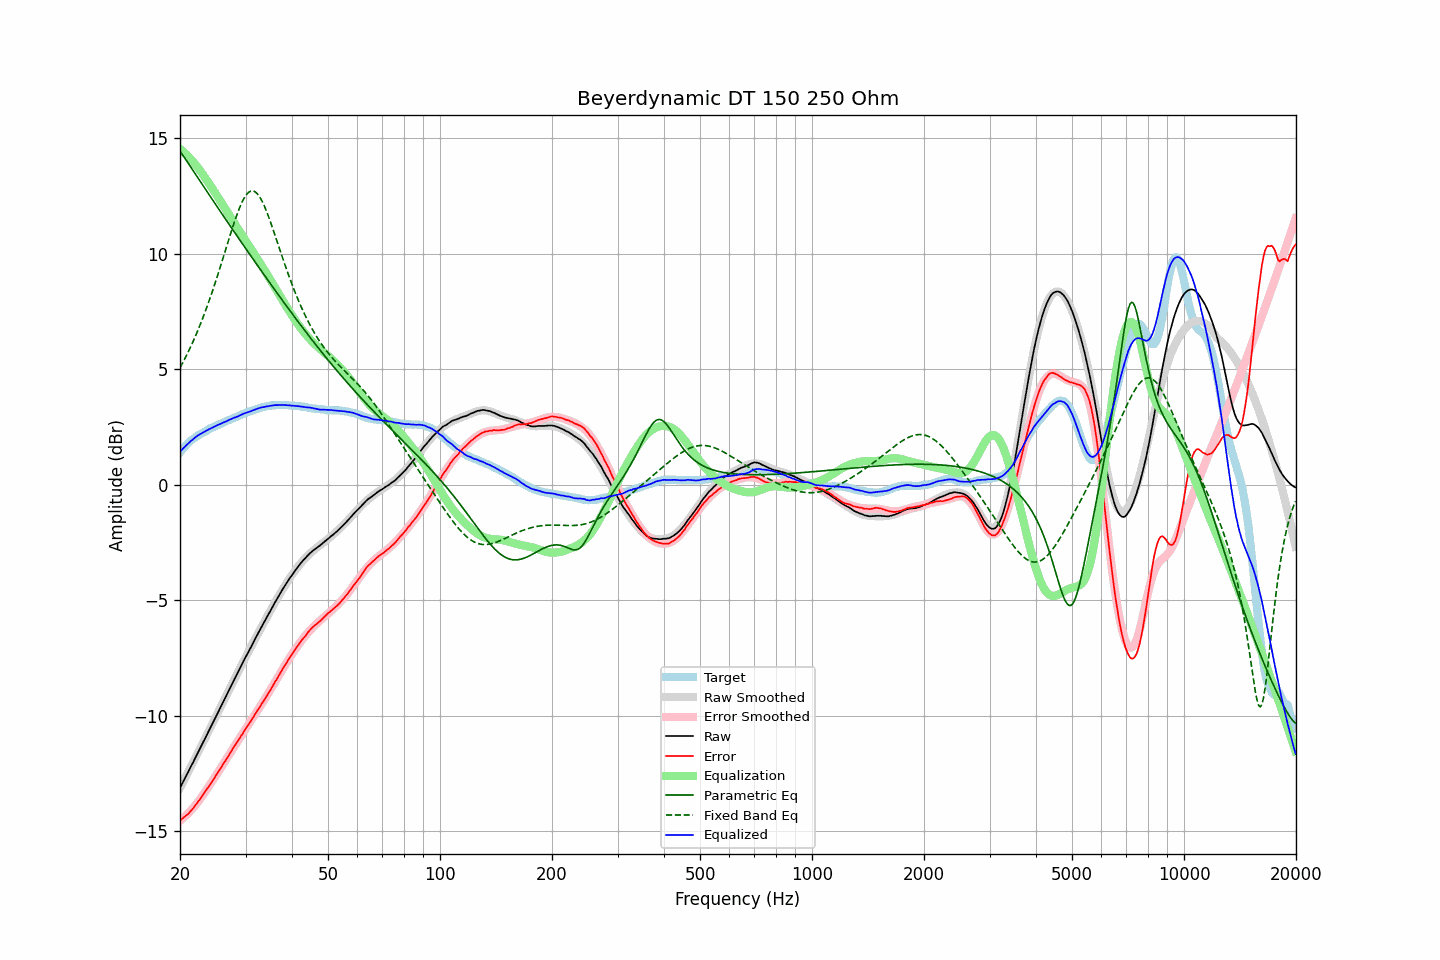

Data behind this chart, as committed beside it:
frequency, raw, error, smoothed, error_smoothed, equalization, parametric_eq, fixed_band_eq, equalized_raw, equalized_smoothed, target
20.00, -13.11, -14.51, -13.11, -14.54, 14.54, 14.44, 5.06, 1.43, 1.43, 1.40
20.20, -12.98, -14.47, -12.98, -14.48, 14.48, 14.34, 5.19, 1.50, 1.50, 1.49
20.40, -12.84, -14.41, -12.84, -14.42, 14.42, 14.24, 5.32, 1.58, 1.58, 1.57
20.61, -12.71, -14.35, -12.71, -14.36, 14.36, 14.14, 5.46, 1.64, 1.65, 1.64
20.81, -12.57, -14.30, -12.57, -14.29, 14.29, 14.03, 5.59, 1.72, 1.72, 1.73
21.02, -12.44, -14.25, -12.44, -14.22, 14.22, 13.93, 5.73, 1.78, 1.78, 1.81
21.23, -12.30, -14.17, -12.30, -14.15, 14.15, 13.82, 5.88, 1.85, 1.85, 1.87
21.44, -12.16, -14.09, -12.16, -14.07, 14.07, 13.72, 6.03, 1.91, 1.91, 1.93
21.66, -12.03, -14.01, -12.03, -14.00, 14.00, 13.62, 6.18, 1.96, 1.97, 1.98
21.87, -11.89, -13.92, -11.89, -13.91, 13.91, 13.51, 6.34, 2.02, 2.02, 2.03
22.09, -11.75, -13.83, -11.75, -13.83, 13.83, 13.41, 6.50, 2.08, 2.08, 2.08
22.31, -11.61, -13.74, -11.62, -13.74, 13.74, 13.30, 6.66, 2.13, 2.13, 2.13
22.54, -11.47, -13.64, -11.48, -13.65, 13.65, 13.19, 6.83, 2.17, 2.17, 2.17
22.76, -11.34, -13.55, -11.34, -13.55, 13.55, 13.09, 7.01, 2.21, 2.21, 2.21
22.99, -11.20, -13.44, -11.20, -13.45, 13.45, 12.98, 7.18, 2.25, 2.25, 2.24
23.22, -11.06, -13.34, -11.06, -13.35, 13.35, 12.88, 7.37, 2.29, 2.29, 2.28
23.45, -10.92, -13.24, -10.92, -13.25, 13.25, 12.77, 7.55, 2.33, 2.33, 2.32
23.69, -10.78, -13.14, -10.78, -13.15, 13.15, 12.67, 7.74, 2.36, 2.36, 2.36
23.92, -10.64, -13.04, -10.64, -13.04, 13.04, 12.57, 7.94, 2.40, 2.40, 2.40
24.16, -10.50, -12.95, -10.50, -12.94, 12.94, 12.46, 8.14, 2.44, 2.44, 2.45
24.40, -10.36, -12.84, -10.36, -12.83, 12.83, 12.36, 8.34, 2.47, 2.47, 2.48
24.65, -10.22, -12.72, -10.22, -12.73, 12.73, 12.25, 8.55, 2.50, 2.50, 2.50
24.89, -10.08, -12.61, -10.08, -12.62, 12.62, 12.15, 8.76, 2.54, 2.54, 2.53
25.14, -9.94, -12.51, -9.94, -12.51, 12.51, 12.04, 8.98, 2.57, 2.57, 2.57
25.39, -9.80, -12.40, -9.80, -12.40, 12.40, 11.94, 9.19, 2.61, 2.60, 2.60
25.65, -9.66, -12.30, -9.66, -12.30, 12.30, 11.84, 9.41, 2.63, 2.64, 2.64
25.91, -9.52, -12.18, -9.52, -12.19, 12.19, 11.73, 9.64, 2.66, 2.67, 2.66
26.16, -9.38, -12.07, -9.38, -12.08, 12.08, 11.63, 9.86, 2.70, 2.70, 2.69
26.43, -9.24, -11.97, -9.24, -11.96, 11.96, 11.53, 10.09, 2.72, 2.73, 2.73
26.69, -9.10, -11.86, -9.10, -11.85, 11.85, 11.43, 10.31, 2.75, 2.76, 2.76
26.96, -8.95, -11.74, -8.96, -11.74, 11.74, 11.32, 10.54, 2.79, 2.79, 2.79
27.23, -8.81, -11.63, -8.82, -11.63, 11.63, 11.22, 10.76, 2.82, 2.82, 2.82
27.50, -8.67, -11.52, -8.68, -11.52, 11.52, 11.12, 10.98, 2.85, 2.85, 2.85
27.77, -8.53, -11.40, -8.54, -11.41, 11.41, 11.02, 11.20, 2.88, 2.88, 2.87
28.05, -8.39, -11.30, -8.40, -11.30, 11.30, 10.92, 11.41, 2.91, 2.91, 2.91
28.33, -8.26, -11.19, -8.26, -11.19, 11.19, 10.82, 11.61, 2.93, 2.94, 2.93
28.62, -8.12, -11.08, -8.12, -11.09, 11.09, 10.71, 11.80, 2.96, 2.97, 2.96
28.90, -7.98, -10.98, -7.98, -10.98, 10.98, 10.61, 11.98, 3.00, 3.00, 3.00
29.19, -7.84, -10.86, -7.84, -10.87, 10.87, 10.51, 12.14, 3.03, 3.03, 3.02
29.48, -7.70, -10.77, -7.71, -10.76, 10.76, 10.41, 12.29, 3.06, 3.05, 3.07
29.78, -7.56, -10.64, -7.57, -10.65, 10.65, 10.31, 12.42, 3.09, 3.08, 3.08
30.08, -7.43, -10.54, -7.44, -10.55, 10.55, 10.21, 12.52, 3.11, 3.11, 3.11
30.38, -7.30, -10.44, -7.30, -10.44, 10.44, 10.11, 12.61, 3.14, 3.14, 3.14
30.68, -7.17, -10.34, -7.17, -10.33, 10.33, 10.01, 12.67, 3.16, 3.16, 3.17
30.99, -7.04, -10.23, -7.03, -10.23, 10.23, 9.91, 12.71, 3.18, 3.19, 3.19
31.30, -6.90, -10.11, -6.90, -10.12, 10.12, 9.81, 12.72, 3.21, 3.22, 3.21
31.61, -6.77, -10.01, -6.77, -10.01, 10.01, 9.71, 12.70, 3.24, 3.24, 3.24
31.93, -6.63, -9.89, -6.64, -9.90, 9.90, 9.61, 12.66, 3.27, 3.26, 3.26
32.24, -6.50, -9.78, -6.51, -9.79, 9.79, 9.51, 12.60, 3.29, 3.29, 3.28
32.57, -6.37, -9.68, -6.38, -9.68, 9.68, 9.41, 12.51, 3.31, 3.31, 3.31
32.89, -6.24, -9.57, -6.25, -9.57, 9.57, 9.31, 12.41, 3.33, 3.33, 3.33
33.22, -6.11, -9.46, -6.12, -9.47, 9.47, 9.22, 12.28, 3.35, 3.35, 3.35
33.55, -5.99, -9.36, -5.99, -9.35, 9.35, 9.12, 12.13, 3.36, 3.37, 3.37
33.89, -5.86, -9.24, -5.86, -9.24, 9.24, 9.02, 11.98, 3.38, 3.38, 3.38
34.23, -5.73, -9.13, -5.73, -9.13, 9.13, 8.92, 11.80, 3.39, 3.40, 3.40
34.57, -5.61, -9.02, -5.60, -9.01, 9.01, 8.82, 11.62, 3.40, 3.41, 3.41
34.92, -5.48, -8.90, -5.48, -8.90, 8.90, 8.73, 11.43, 3.42, 3.42, 3.42
35.27, -5.35, -8.79, -5.35, -8.78, 8.78, 8.63, 11.23, 3.43, 3.43, 3.44
35.62, -5.23, -8.66, -5.23, -8.67, 8.67, 8.53, 11.03, 3.43, 3.44, 3.43
35.97, -5.10, -8.54, -5.10, -8.55, 8.55, 8.43, 10.82, 3.45, 3.44, 3.44
... 635 more rows
